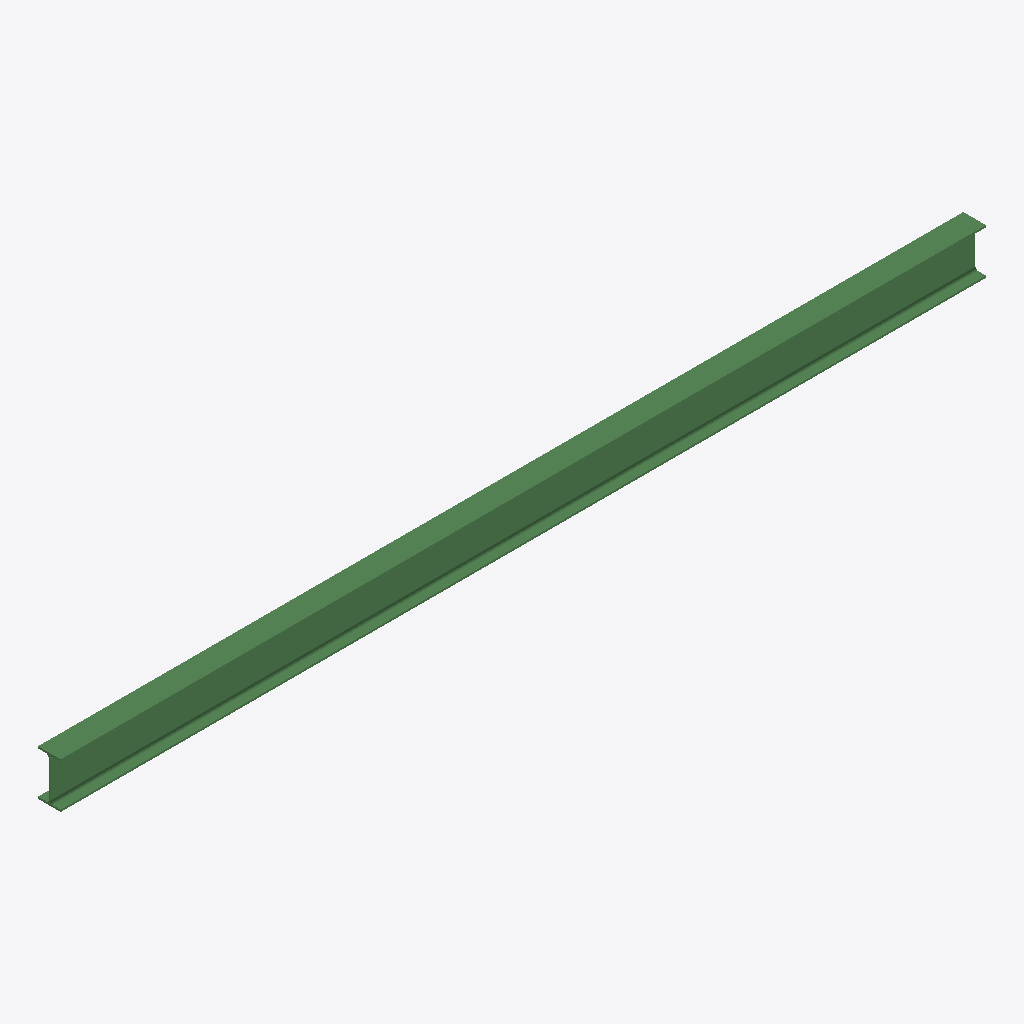
Isometric view of an IFC building model (IFC-SPF (STEP), schema IFC2X3, length unit millimetre), seen from the south-west, elements coloured by IFC class: 1 beam (green).
Extent 4.9 m × 0.1 m × 0.2 m (x, y, z). Storeys (1): Undefined at 0.00 m. Elements (1): 1 IfcBeam.

HEADER;
FILE_DESCRIPTION(('ViewDefinition[AISC_Steel_Detailing]','Option [BaseQuantities:Off]','Option [GridExport:On]','Option [Assemblies:Off]','Option [Bolts:On]','Option [Rebars:On]','Option [PourObjects:Off]','Option [Welds:On]','Option [SurfaceTreatments:On]','Option [LocationBy:0]','Option [ViewColors:Off]','Option [SectionedSpine:Off]','[2 more]'),'2;1');
FILE_NAME('b_761_Qty_7.ifc','2026-05-16T11:53:03',('GIOVANNIPC\\gcorrea'),('Structural Designer'),'IFC Database version: Work','Tekla Structures 2020 Service Pack 5, IFC Export','');
FILE_SCHEMA(('IFC2X3'));
ENDSEC;
DATA;
#37=IFCPROJECT('2G7ZFDNE16yBDU14FA92Me',#5,'Proyecto',$,$,$,$,(#11),#36);
#39=IFCSITE('2xvEzEinjBTea80yOTcujY',#5,'Obra',$,$,#38,$,$,.ELEMENT.,$,$,$,$,$);
#41=IFCBUILDING('0ShhBz1af94R6jRgX2Ctlz',#5,'Undefined',$,$,#40,$,$,.ELEMENT.,$,$,$);
#43=IFCBUILDINGSTOREY('29hdEUCErFze9E_VIAceOd',#5,'Undefined',$,$,#42,$,$,.ELEMENT.,0.0);
#59=IFCBEAM('3wvd9TRAH0COVsWvK_lOpN',#44,'BEAM','IPE240','IPE240',#47,#58,'IDfae6725d-6ca4-4031-87f6-83953ebd8cd7');
ENDSEC;
